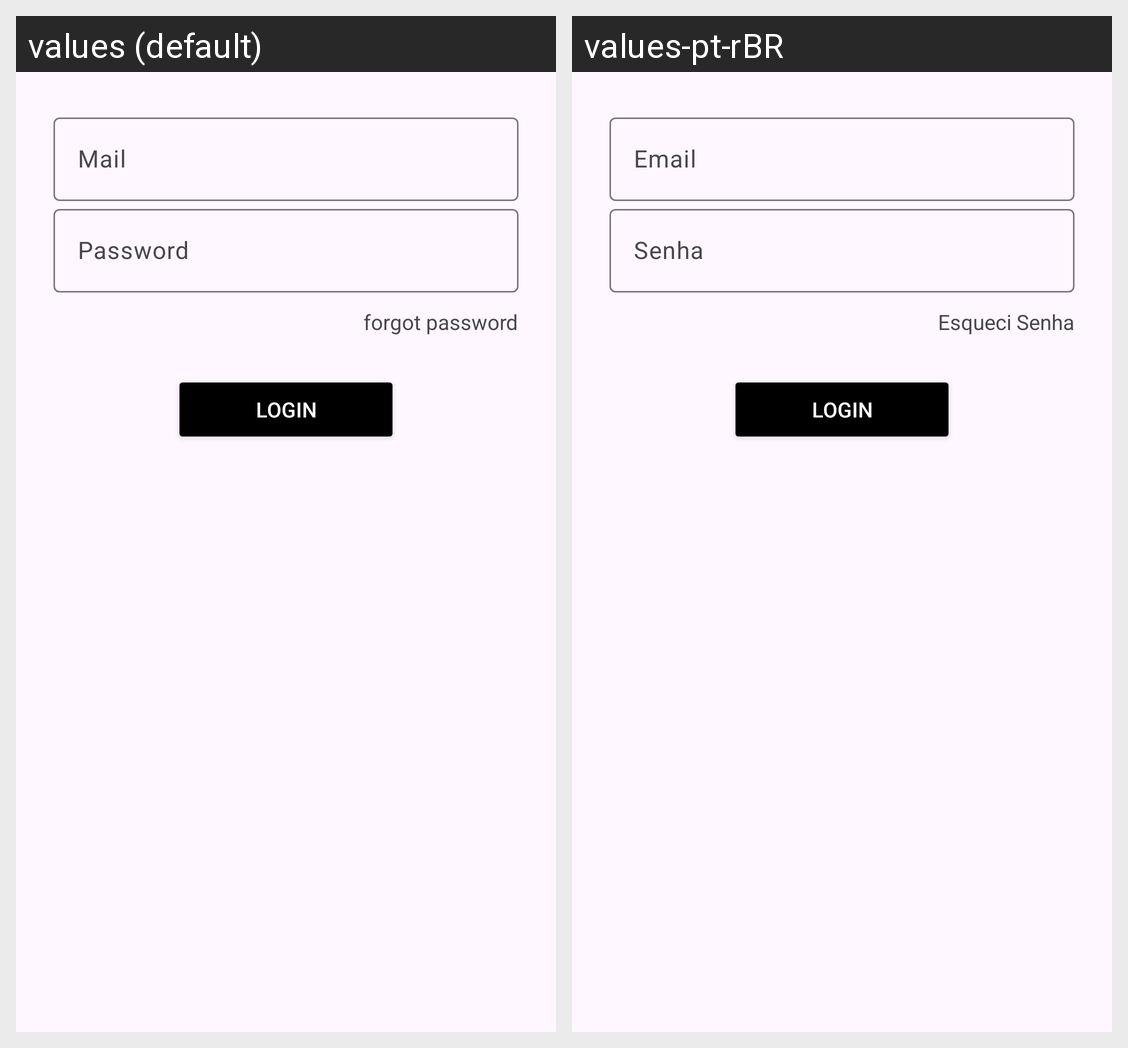

This grid shows one Android layout under two languages. Give, for every string resource on the screen, its name, the default text and each shown locale's text.
Android screen res/layout/activity_main.xml rendered under 2 locales, left to right: values (default), values-pt-rBR. Device: Nexus 5 (rendered at 1080×1920; each locale shown at half size, 540×960, under a caption strip naming it); theme Theme.Aula06Project.
Strings drawn on this screen, with the default value and each locale's value (text and hints the layout hard-codes, and strings that could not be matched under every locale, appear in the picture but are not listed):

email_hint
  values: Mail
  values-pt-rBR: Email

password_hint
  values: Password
  values-pt-rBR: Senha

forgot
  values: forgot password
  values-pt-rBR: Esqueci Senha

login
  values: login
  values-pt-rBR: Login
